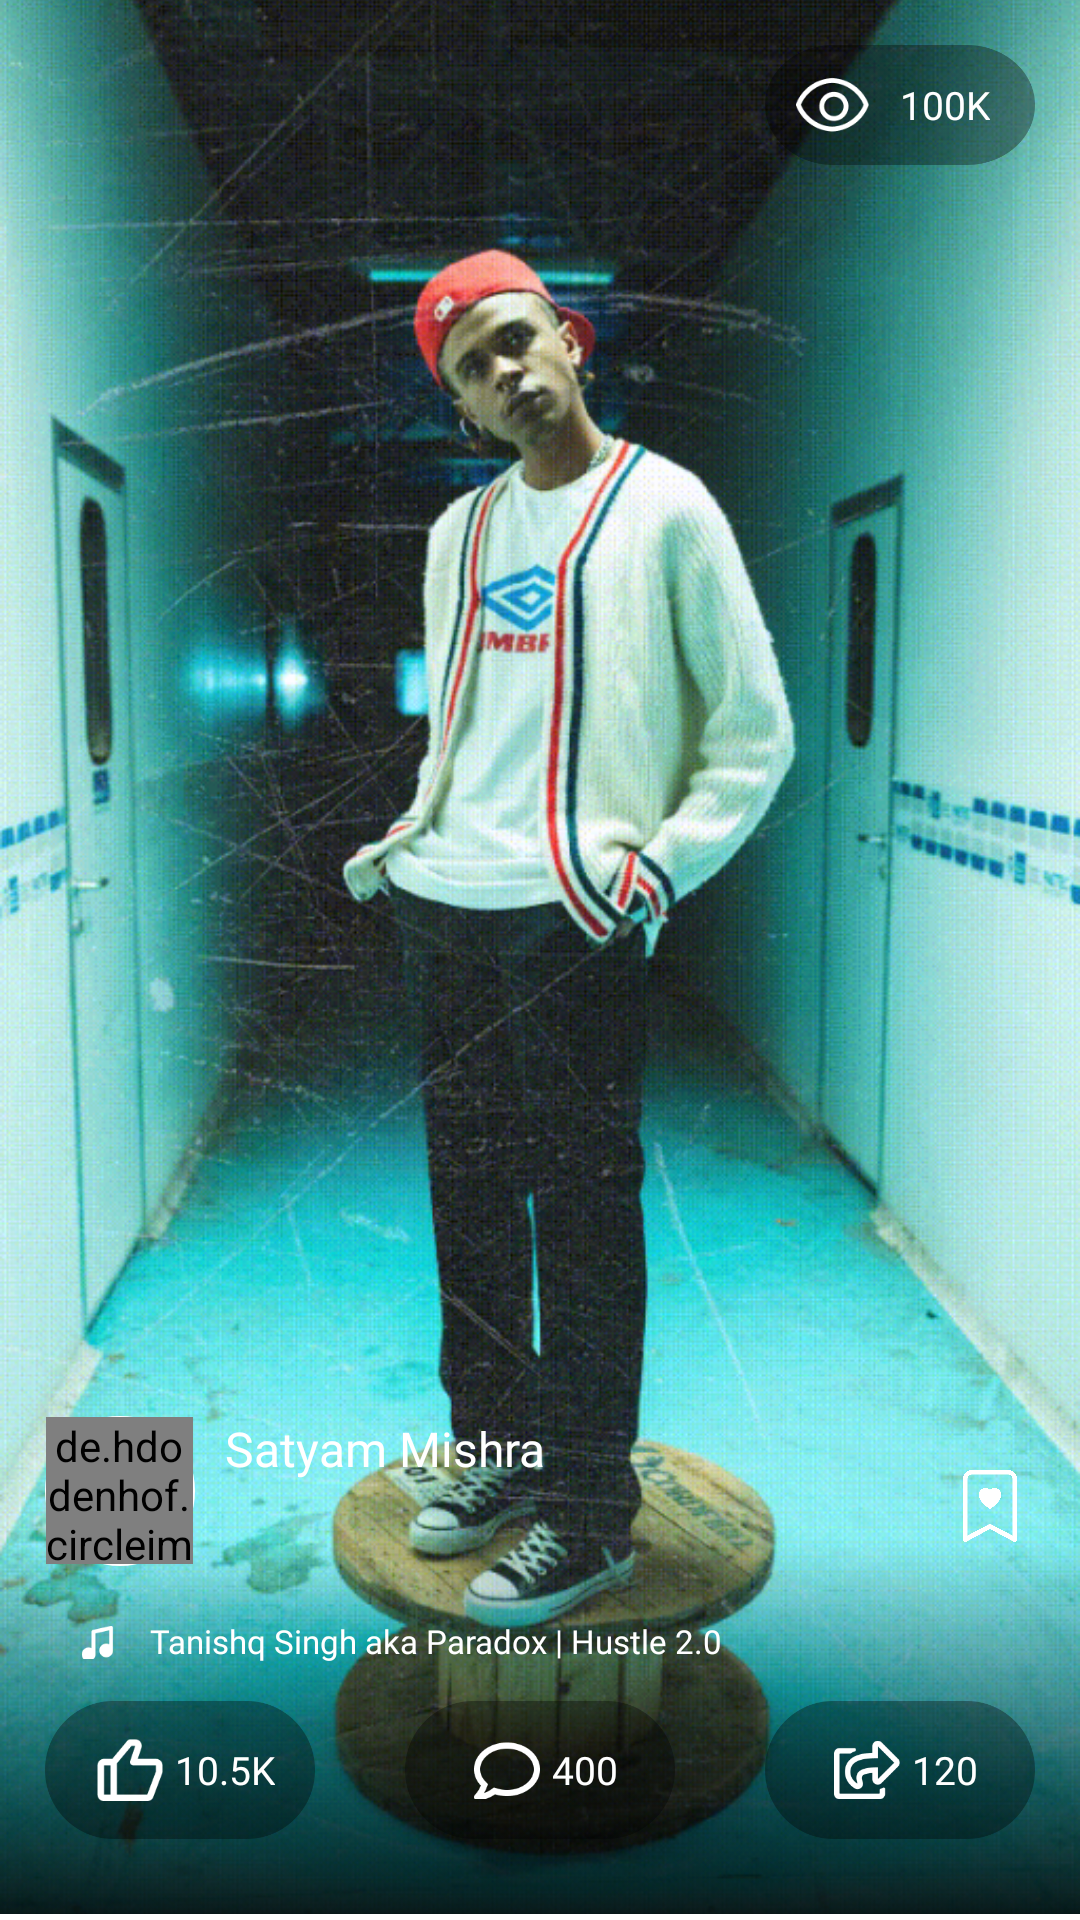

Android layout source for this screen:
<!-- AndroidManifest.xml: application theme Theme.AgnitoMedia -->
<!-- res/layout/rowvideolayout.xml -->
<?xml version="1.0" encoding="utf-8"?>
<RelativeLayout xmlns:android="http://schemas.android.com/apk/res/android"
    android:layout_width="match_parent"
    android:layout_height="match_parent"
    xmlns:app="http://schemas.android.com/apk/res-auto">

    <RelativeLayout
        android:layout_width="match_parent"
        android:layout_height="wrap_content">

        <ImageView
            android:layout_width="match_parent"
            android:layout_height="match_parent"
            android:scaleType="centerCrop"
            android:src="@drawable/real">

        </ImageView>


        <RelativeLayout
            android:layout_width="90dp"
            android:layout_height="40dp"
            android:layout_alignParentEnd="true"
            android:layout_marginTop="15dp"
            android:layout_marginEnd="15dp"
            android:background="@drawable/blacktrans">

            <ImageView
                android:id="@+id/ivView"
                android:layout_width="45dp"
                android:layout_height="45dp"
                android:padding="7dp"
                android:src="@drawable/view">

            </ImageView>

            <com.google.android.material.textview.MaterialTextView
                android:id="@+id/txNotification1"
                android:layout_width="wrap_content"
                android:layout_height="wrap_content"
                android:layout_centerVertical="true"
                android:layout_toEndOf="@+id/ivView"
                android:fontFamily="@font/opensansregular"
                android:text="100K"
                android:textColor="@color/white"
                android:textSize="13sp" />

        </RelativeLayout>

    </RelativeLayout>
    <RelativeLayout
        android:layout_width="wrap_content"
        android:layout_above="@+id/rlDis"
        android:layout_marginStart="15dp"
        android:layout_height="wrap_content">
        <RelativeLayout
            android:id="@+id/rl_11"
            android:layout_width="50dp"
            android:layout_marginBottom="15dp"
            android:background="@drawable/circle_white"
            android:layout_height="50dp">

            <de.hdodenhof.circleimageview.CircleImageView
                android:id="@+id/ivProfile"
                android:layout_width="49dp"
                android:layout_height="49dp"
                android:layout_centerInParent="true"
                android:src="@drawable/profi">

            </de.hdodenhof.circleimageview.CircleImageView>

        </RelativeLayout>

        <com.google.android.material.textview.MaterialTextView
            android:id="@+id/txName"
            android:layout_width="wrap_content"
            android:layout_height="wrap_content"
            android:layout_marginStart="10dp"
            android:layout_toEndOf="@+id/rl_11"
            android:fontFamily="@font/opensansbold"
            android:text="Satyam Mishra"
            android:textColor="@color/white"
            android:textSize="16sp" />

        <com.google.android.material.textview.MaterialTextView
            android:id="@+id/textView"
            android:layout_width="wrap_content"
            android:layout_height="wrap_content"
            android:layout_below="@+id/txName"
            android:layout_marginStart="10dp"
            android:layout_marginEnd="15dp"
            android:layout_marginBottom="10dp"
            android:layout_toStartOf="@+id/ivBookMark"
            android:layout_toEndOf="@+id/rl_11"
            android:fontFamily="@font/opensansregular"
            android:textColor="@color/white"
            android:textSize="11sp" />

        <ImageView
            android:id="@+id/ivBookMark"
            android:layout_width="40dp"
            android:layout_height="40dp"
            android:layout_alignParentEnd="true"
            android:layout_marginTop="10dp"
            android:layout_marginEnd="10dp"
            android:padding="8dp"
            android:src="@drawable/bookmark"
            app:tint="@color/white" />


    </RelativeLayout>

    <RelativeLayout
        android:id="@+id/rlDis"
        android:layout_width="wrap_content"
        android:layout_above="@+id/llBottom"
        android:layout_marginBottom="10dp"
        android:layout_height="20dp">

        <ImageView
            android:id="@+id/ivMusic"
            android:layout_width="25dp"
            android:layout_height="25dp"
            android:layout_centerVertical="true"
            android:layout_marginStart="20dp"
            android:padding="4dp"
            android:src="@drawable/music">

        </ImageView>

        <com.google.android.material.textview.MaterialTextView
            android:layout_width="wrap_content"
            android:layout_height="match_parent"
            android:layout_marginStart="5dp"
            android:layout_toEndOf="@+id/ivMusic"
            android:fontFamily="@font/opensansregular"
            android:gravity="center_vertical"
            android:text="Tanishq Singh aka Paradox | Hustle 2.0"
            android:textColor="@color/white"
            android:textSize="11sp" />

    </RelativeLayout>

<RelativeLayout
    android:layout_width="match_parent"
    android:layout_height="wrap_content">

</RelativeLayout>

    <View
        android:layout_width="match_parent"
        android:background="@color/white"
        android:id="@+id/view"
        android:layout_alignParentBottom="true"
        android:layout_height="2dp">

    </View>
    <LinearLayout
        android:layout_width="match_parent"
        android:layout_above="@+id/view"
        android:weightSum="3"
        android:id="@+id/llBottom"
        android:layout_height="wrap_content">
        <RelativeLayout
            android:layout_width="110dp"
            android:layout_marginBottom="25dp"
            android:layout_height="46dp"
            android:layout_weight="1"
            android:gravity="center"
            android:layout_marginEnd="15dp"
            android:layout_marginStart="15dp"
            android:background="@drawable/blacktrans">
            <RelativeLayout
                android:layout_width="wrap_content"
                android:id="@+id/rlLike"
                android:layout_centerVertical="true"
                android:layout_height="wrap_content">

            <ImageView
                android:id="@+id/ivLike"
                android:layout_width="30dp"
                android:layout_height="30dp"
                android:layout_centerVertical="true"
                android:padding="4dp"
                android:src="@drawable/like1">

            </ImageView>
            <ImageView
                android:id="@+id/ivLikeFill"
                android:layout_width="40dp"
                android:layout_height="40dp"
                android:layout_marginStart="5dp"
                android:padding="8dp"
                android:visibility="gone"
                android:src="@drawable/filllike" />
        </RelativeLayout>
            <com.google.android.material.textview.MaterialTextView
                android:id="@+id/txLike"
                android:layout_width="wrap_content"
                android:layout_height="match_parent"
                android:layout_toEndOf="@+id/rlLike"
                android:fontFamily="@font/opensansregular"
                android:gravity="center_vertical"
                android:text="10.5K"
                android:textColor="@color/white"
                android:textSize="13sp" />

        </RelativeLayout>

        <RelativeLayout
            android:layout_width="110dp"
            android:layout_marginBottom="25dp"
            android:layout_height="46dp"
            android:layout_weight="1"
            android:gravity="center"
            android:layout_marginEnd="15dp"
            android:layout_marginStart="15dp"
            android:background="@drawable/blacktrans">
        <RelativeLayout
            android:layout_width="wrap_content"
            android:id="@+id/rlComment"
            android:layout_centerVertical="true"
            android:layout_height="wrap_content">

            <ImageView
                android:id="@+id/ivComment"
                android:layout_width="30dp"
                android:layout_height="30dp"
                android:layout_centerVertical="true"
                android:padding="4dp"
                android:src="@drawable/comments1">

            </ImageView>
            <ImageView
                android:id="@+id/ivCommentFill"
                android:layout_width="40dp"
                android:layout_height="40dp"
                android:padding="10dp"
                android:visibility="gone"
                android:src="@drawable/fillcomment" />

        </RelativeLayout>

            <com.google.android.material.textview.MaterialTextView
                android:id="@+id/txComment"
                android:layout_width="wrap_content"
                android:layout_height="match_parent"
                android:layout_toEndOf="@+id/rlComment"
                android:fontFamily="@font/opensansregular"
                android:gravity="center_vertical"
                android:text="400"
                android:textColor="@color/white"
                android:textSize="13sp" />

        </RelativeLayout>
        <RelativeLayout
            android:layout_width="110dp"
            android:layout_marginBottom="25dp"
            android:layout_height="46dp"
            android:layout_weight="1"
            android:layout_marginEnd="15dp"
            android:gravity="center"
            android:layout_marginStart="15dp"
            android:background="@drawable/blacktrans">
        <RelativeLayout
            android:layout_width="wrap_content"
            android:id="@+id/rlShare"
            android:layout_centerVertical="true"
            android:layout_height="wrap_content">

            <ImageView
                android:id="@+id/ivShare"
                android:layout_width="30dp"
                android:layout_height="30dp"
                android:layout_centerVertical="true"
                android:padding="4dp"
                android:src="@drawable/share1">

            </ImageView>
            <ImageView
                android:id="@+id/ivShareFill"
                android:layout_width="40dp"
                android:layout_height="40dp"
                android:padding="8dp"
                android:visibility="gone"
                android:src="@drawable/fillshare" />
        </RelativeLayout>
            <com.google.android.material.textview.MaterialTextView
                android:id="@+id/txShare"
                android:layout_width="wrap_content"
                android:layout_height="match_parent"
                android:layout_toEndOf="@+id/rlShare"
                android:fontFamily="@font/opensansregular"
                android:gravity="center_vertical"
                android:text="120"
                android:textColor="@color/white"
                android:textSize="13sp" />

        </RelativeLayout>
    </LinearLayout>


</RelativeLayout>
<!-- resources referenced by this layout -->
<resources>
  <color name="white">#FFFFFFFF</color>
  <!-- drawable blacktrans: png bitmap (drawable, 3887 bytes) -->
  <!-- drawable bookmark: png bitmap (drawable, 8521 bytes) -->
  <!-- drawable circle_white (drawable) -->
  <?xml version="1.0" encoding="utf-8"?>
  <shape xmlns:android="http://schemas.android.com/apk/res/android"
      android:shape="oval">
  
      <stroke android:color="@color/white"
          android:width="4dp"></stroke>
  
  </shape>
  <!-- drawable comments1: png bitmap (drawable, 1561 bytes) -->
  <!-- drawable fillcomment: png bitmap (drawable, 1856 bytes) -->
  <!-- drawable filllike: png bitmap (drawable, 1121 bytes) -->
  <!-- drawable fillshare: png bitmap (drawable, 1790 bytes) -->
  <!-- drawable like1: png bitmap (drawable, 1104 bytes) -->
  <!-- drawable music: png bitmap (drawable, 613 bytes) -->
  <!-- drawable profi: png bitmap (drawable, 238167 bytes) -->
  <!-- drawable real: png bitmap (drawable, 1035588 bytes) -->
  <!-- drawable share1: png bitmap (drawable, 1825 bytes) -->
  <!-- drawable view: png bitmap (drawable, 1742 bytes) -->
  <style name="Theme.AgnitoMedia" parent="Theme.MaterialComponents.DayNight.NoActionBar">
          
          <item name="colorPrimary">@color/purple_500</item>
          <item name="colorPrimaryVariant">@color/purple_700</item>
          <item name="colorOnPrimary">@color/white</item>
          
          <item name="colorSecondary">@color/teal_200</item>
          <item name="colorSecondaryVariant">@color/teal_700</item>
          <item name="colorOnSecondary">@color/black</item>
          
          <item name="android:statusBarColor" tools:targetApi="l">?attr/colorPrimaryVariant</item>
          
      </style>
  <color name="purple_500">#2CA6E9</color>
  <color name="purple_700">#2CA6E9</color>
  <color name="teal_200">#2CA6E9</color>
  <color name="teal_700">#FF018786</color>
  <color name="black">#FF000000</color>
</resources>
